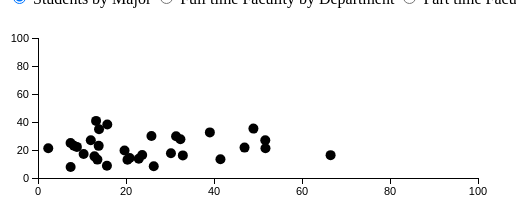
D3 v3 page, settled after 360 driven frames (6 s of simulated time); the page loaded 1 data file(s).



      //Width and height
      var w = 500;
      var h = 200;
      var padding = 30;

      var dataset = [];

      //This is an async call for the data, so we hold off until we get it
      d3.csv("data.csv", function(data) {
      dataset=data.map(function(d) { return [ d['Organization'], +d['FT FAC Plan'], +d['FT FAC FTE'] ]; });
      visualizeIt();
      });

      function visualizeIt()
      {
      
      var xScale = d3.scale.linear()
      .domain([0, 100])
      .range([padding, w - padding]);
      
      var yScale = d3.scale.linear()
      .domain([0, 100])
      .range([h - padding, padding]);
      
      var xAxis = d3.svg.axis()
      .scale(xScale)
      .orient("bottom")
      .ticks(5);  //Set rough # of ticks
     
      //Define Y axis
      var yAxis = d3.svg.axis()
      .scale(yScale)
      .orient("left")
      .ticks(5);
      
      //Create SVG element
      var svg = d3.select("body")
      .append("svg")
      .attr("width", w)
      .attr("height", h);
      
      svg.selectAll("circle")
      .data(dataset)
      .enter()
      .append("circle")
      .attr("cx", function(d) {
      return xScale(d[1]);
      })
      .attr("cy", function(d) {
      return yScale(d[2]);
      })
      .attr("r", 5);
      
      svg.append("g")
      .attr("class", "axis")  //Assign "axis" class
      .attr("transform", "translate(0," + (h - padding) + ")")
      .call(xAxis);
      
      //Create Y axis
      svg.append("g")
      .attr("class", "axis")
      .attr("transform", "translate(" + padding + ",0)")
      .call(yAxis);
      



      }
      
     
    

### data: data.csv
Organization, FT FAC Plan, FT FAC FTE
Afric Std, 2.333, 21.27
Ag Mgt & Plcy, 15.75, 38.26
Amer Std, 7.4, 25.01
Anc Std, 8.833, 22.22
Biol Sci, 51.7, 21.23
Chem & Bioc Eng, 26.31, 8.385
Chemistry, 31.38, 29.84
Comp Sci & EE, 46.94, 21.71
Dance, 13.5, 13.13
Economics, 32.37, 27.67
Education, 22.9, 13.81
Emgcy Hlth Srvc, 20.83, 14.25
English, 13.79, 22.95
Gend & Wm Std, 12, 27
Geog & Env Sys, 25.79, 29.95
History, 19.67, 19.7
Info Sys, 51.65, 26.92
Lang Lit & Cult, 20.33, 13.09
Math & Stat, 13.87, 34.88
Mech Eng, 41.47, 13.44
Med & Comm Std, 66.5, 16.33
Modern LL & IC, 8.167, 23.03
Music, 12.83, 15.45
Philosophy, 13.2, 40.8
Physics, 10.37, 17.2
Political Sci, 30.21, 17.62
Psychology, 48.96, 35.29
Public Polic, 15.67, 8.777
Social Work, 32.92, 16.15
Socy & Anth, 39.06, 32.58
Theatre, 7.417, 7.9
Visual Arts, 23.68, 16.41